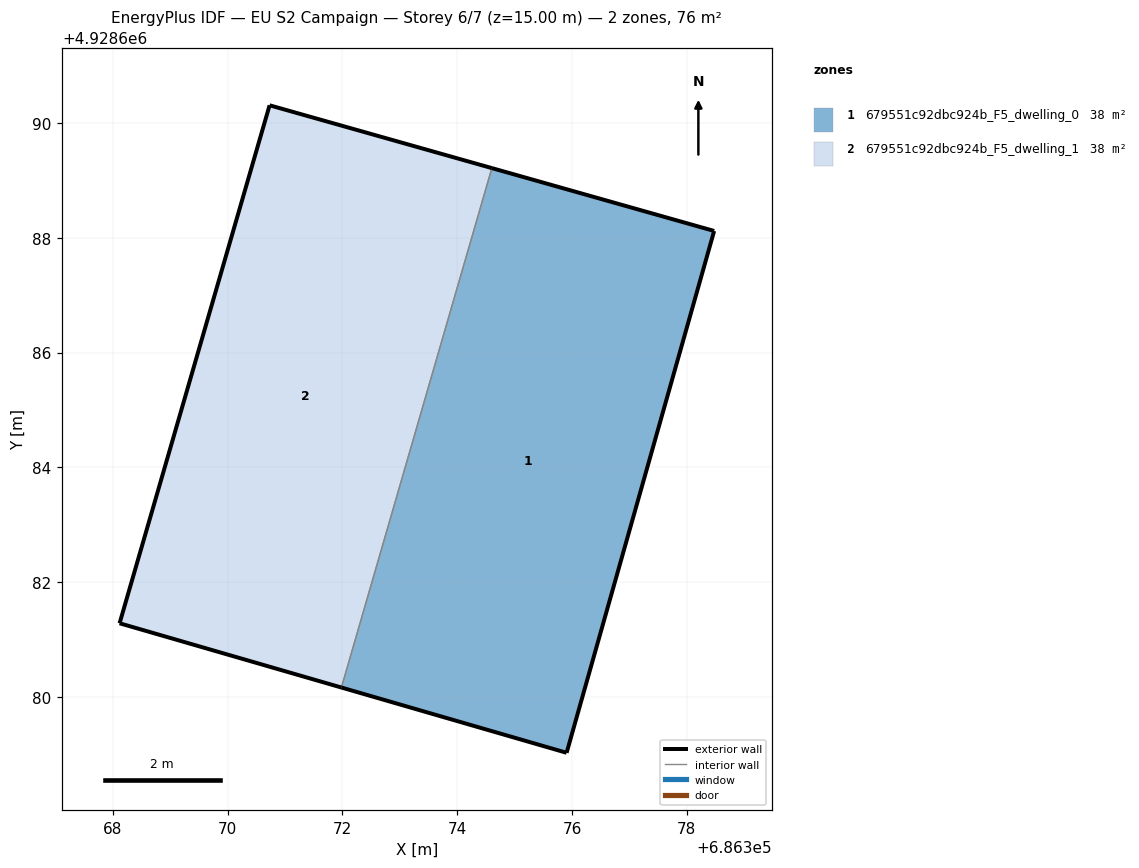
=== STOREY PLAN SPEC (per zone: floor XY polygon, exterior-wall plan segments, windows/doors) ===
zone 1: 679551c92dbc924b_F5_dwelling_0  (38.2 m²)
  floor: (686375.91, 4928679.03) (686378.48, 4928688.12) (686374.60, 4928689.21) (686371.98, 4928680.17)
  exterior wall: (686374.60, 4928689.21) – (686378.48, 4928688.12)  [4.0 m]
  exterior wall: (686378.48, 4928688.12) – (686375.91, 4928679.03)  [9.4 m]
  exterior wall: (686375.91, 4928679.03) – (686371.98, 4928680.17)  [4.1 m]
  interior walls: 1
zone 2: 679551c92dbc924b_F5_dwelling_1  (37.8 m²)
  floor: (686371.98, 4928680.17) (686374.60, 4928689.21) (686370.73, 4928690.31) (686368.12, 4928681.29)
  exterior wall: (686368.12, 4928681.29) – (686370.73, 4928690.31)  [9.4 m]
  exterior wall: (686370.73, 4928690.31) – (686374.60, 4928689.21)  [4.0 m]
  exterior wall: (686371.98, 4928680.17) – (686368.12, 4928681.29)  [4.0 m]
  interior walls: 1

=== DERIVED (storey summary) ===
Building: EU S2 Campaign
Storey: 6 of 7  (floor level z = 15.00 m)
Storey gross floor area: 76.1 m²
Zones on this storey: 2
  - 679551c92dbc924b_F5_dwelling_0: floor 38.2 m²; exterior wall 17.6 m (52.7 m²); WWR 0.0%
  - 679551c92dbc924b_F5_dwelling_1: floor 37.8 m²; exterior wall 17.4 m (52.3 m²); WWR 0.0%
Zone adjacency (shared interzone walls):
  - 679551c92dbc924b_F5_dwelling_0 ↔ 679551c92dbc924b_F5_dwelling_1